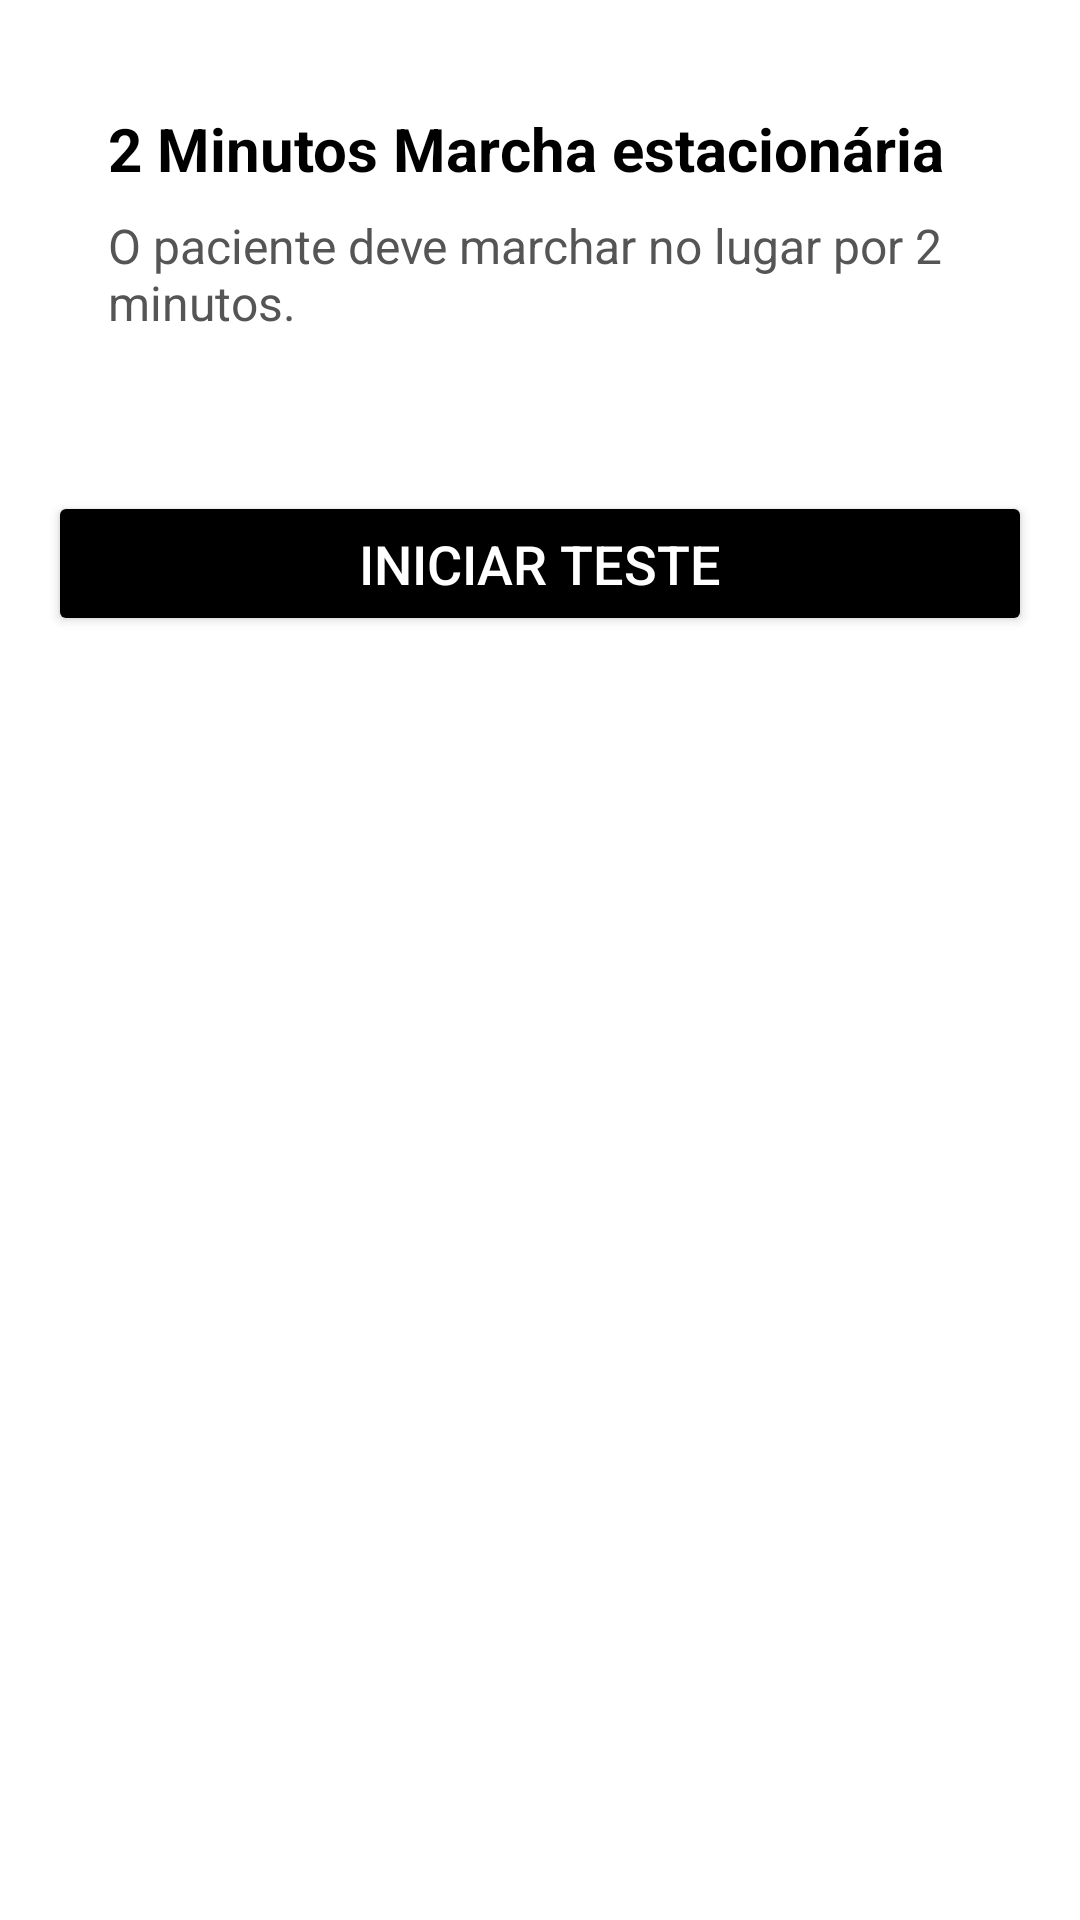

Android layout source for this screen:
<!-- AndroidManifest.xml: application theme Theme.FisioAging -->
<!-- res/layout/activity_marcha_detalhes.xml -->
<?xml version="1.0" encoding="utf-8"?>
<LinearLayout xmlns:android="http://schemas.android.com/apk/res/android"
    xmlns:tools="http://schemas.android.com/tools"
    android:layout_width="match_parent"
    android:layout_height="match_parent"
    android:orientation="vertical"
    android:padding="16dp"
    android:background="#FFFFFF"
    tools:context=".MarchaDetalhesActivity">

    <LinearLayout
        android:layout_width="match_parent"
        android:layout_height="wrap_content"
        android:orientation="vertical"
        android:background="@drawable/card_border_background"
        android:padding="20dp">

        <TextView
            android:id="@+id/text_titulo_teste"
            android:layout_width="wrap_content"
            android:layout_height="wrap_content"
            android:text="2 Minutos Marcha estacionária"
            android:textColor="@android:color/black"
            android:textSize="20sp"
            android:textStyle="bold" />

        <TextView
            android:id="@+id/text_descricao_teste"
            android:layout_width="wrap_content"
            android:layout_height="wrap_content"
            android:layout_marginTop="8dp"
            android:text="O paciente deve marchar no lugar por 2 minutos."
            android:textColor="#555555"
            android:textSize="16sp" />

    </LinearLayout>

    <Button
        android:id="@+id/button_iniciar_teste"
        android:layout_width="match_parent"
        android:layout_height="wrap_content"
        android:layout_marginTop="32dp"
        android:backgroundTint="@android:color/black"
        android:text="Iniciar Teste"
        android:textColor="@android:color/white"
        android:textSize="18sp"
        android:paddingVertical="12dp" />

</LinearLayout>
<!-- resources referenced by this layout -->
<resources>
  <style name="Theme.FisioAging" parent="Theme.MaterialComponents.DayNight.DarkActionBar" />
</resources>
